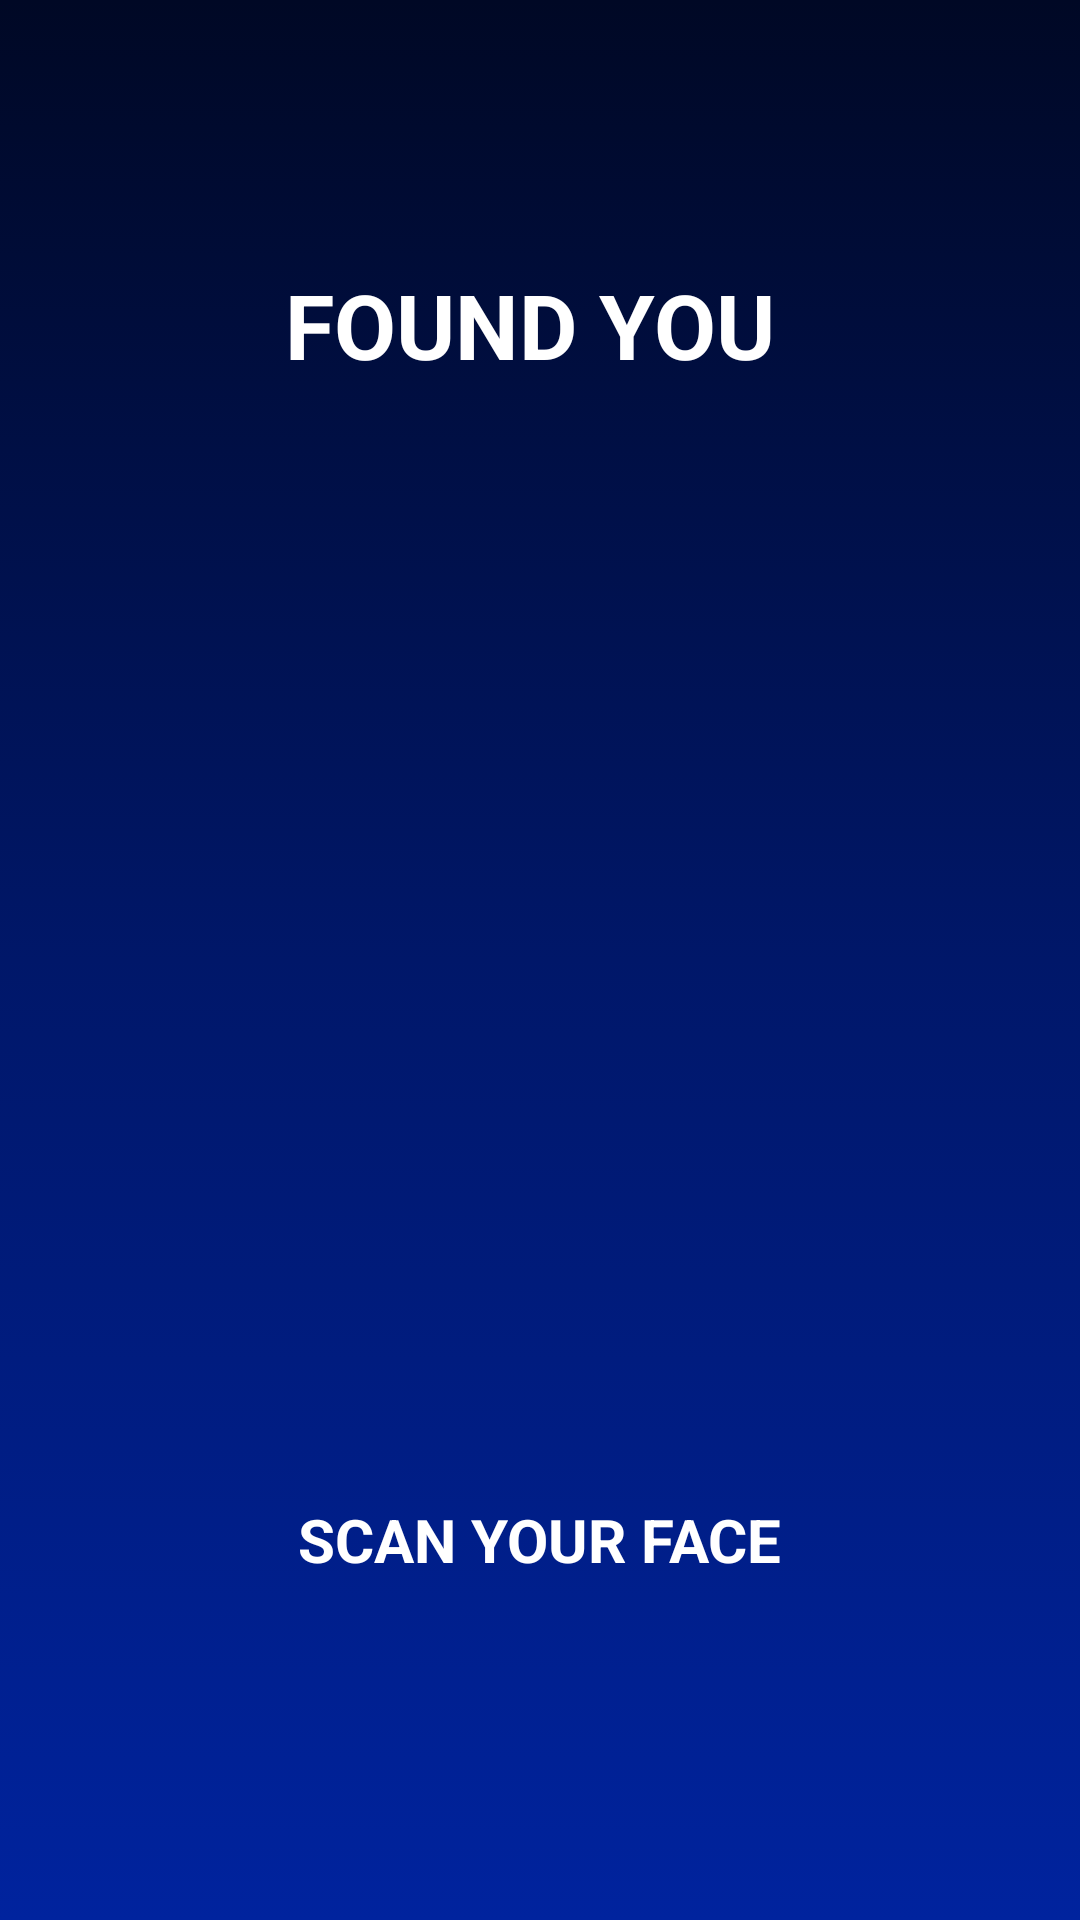

The Android layout XML behind this screen, and the referenced resources:
<!-- AndroidManifest.xml: application theme Theme.FoundYou -->
<!-- res/layout/activity_main.xml -->
<?xml version="1.0" encoding="utf-8"?>
<androidx.constraintlayout.widget.ConstraintLayout xmlns:android="http://schemas.android.com/apk/res/android"
    xmlns:app="http://schemas.android.com/apk/res-auto"
    xmlns:tools="http://schemas.android.com/tools"
    android:layout_width="match_parent"
    android:layout_height="match_parent"
    android:background="@drawable/gradient_bg"
    tools:context=".MainActivity">

    <TextView
        android:id="@+id/tv_found"
        android:layout_width="wrap_content"
        android:layout_height="wrap_content"
        android:layout_marginStart="120dp"
        android:layout_marginTop="88dp"
        android:layout_marginEnd="127dp"
        android:text="FOUND YOU"
        android:textColor="@color/white"
        android:textSize="30dp"
        android:textStyle="bold"
        app:layout_constraintEnd_toEndOf="parent"
        app:layout_constraintStart_toEndOf="@+id/img1"
        app:layout_constraintStart_toStartOf="parent"
        app:layout_constraintTop_toTopOf="parent" />

    <ImageView
        android:id="@+id/img1"
        android:layout_width="470dp"
        android:layout_height="332dp"
        android:layout_marginTop="248dp"
        android:layout_marginEnd="86dp"
        android:layout_marginBottom="13dp"
        app:layout_constraintBottom_toTopOf="@+id/tv_scan"
        app:layout_constraintEnd_toEndOf="parent"
        app:layout_constraintHorizontal_bias="0.0"
        app:layout_constraintStart_toStartOf="parent"
        app:layout_constraintTop_toTopOf="parent"
        app:srcCompat="@drawable/img1" />

    <TextView
        android:id="@+id/tv_scan"
        android:layout_width="wrap_content"
        android:layout_height="wrap_content"
        android:layout_marginBottom="207dp"
        android:text="SCAN YOUR FACE"
        android:textColor="@color/white"
        android:textSize="20dp"
        android:textStyle="bold"
        app:layout_constraintBottom_toBottomOf="parent"
        app:layout_constraintEnd_toEndOf="parent"
        app:layout_constraintStart_toStartOf="parent"
        app:layout_constraintTop_toBottomOf="@+id/img1" />


</androidx.constraintlayout.widget.ConstraintLayout>
<!-- resources referenced by this layout -->
<resources>
  <!-- drawable gradient_bg (drawable) -->
  <?xml version="1.0" encoding="utf-8"?>
  <selector xmlns:android="http://schemas.android.com/apk/res/android">
      <item>
          <shape>
              <gradient
                  android:startColor="#000825"
                  android:centerColor="#001769"
                  android:endColor="#00239E"
                  android:type="linear"
                  android:angle="270"/>
          </shape>
      </item>
  </selector>
  <style name="Theme.FoundYou" parent="Theme.MaterialComponents.DayNight.DarkActionBar">
          
          <item name="colorPrimary">@color/purple_500</item>
          <item name="colorPrimaryVariant">@color/purple_700</item>
          <item name="colorOnPrimary">@color/white</item>
          
          <item name="colorSecondary">@color/teal_200</item>
          <item name="colorSecondaryVariant">@color/teal_700</item>
          <item name="colorOnSecondary">@color/black</item>
          
          <item name="android:statusBarColor" tools:targetApi="l">?attr/colorPrimaryVariant</item>
          
      </style>
  <!-- not gathered from this repository: default colours our renderer supplied (Android Studio template values) -->
  <color name="purple_500">#FF6200EE</color>
  <color name="purple_700">#FF3700B3</color>
  <color name="teal_200">#FF03DAC5</color>
  <color name="teal_700">#FF018786</color>
  <color name="black">#FF000000</color>
  <color name="white">#FFFFFFFF</color>
</resources>
